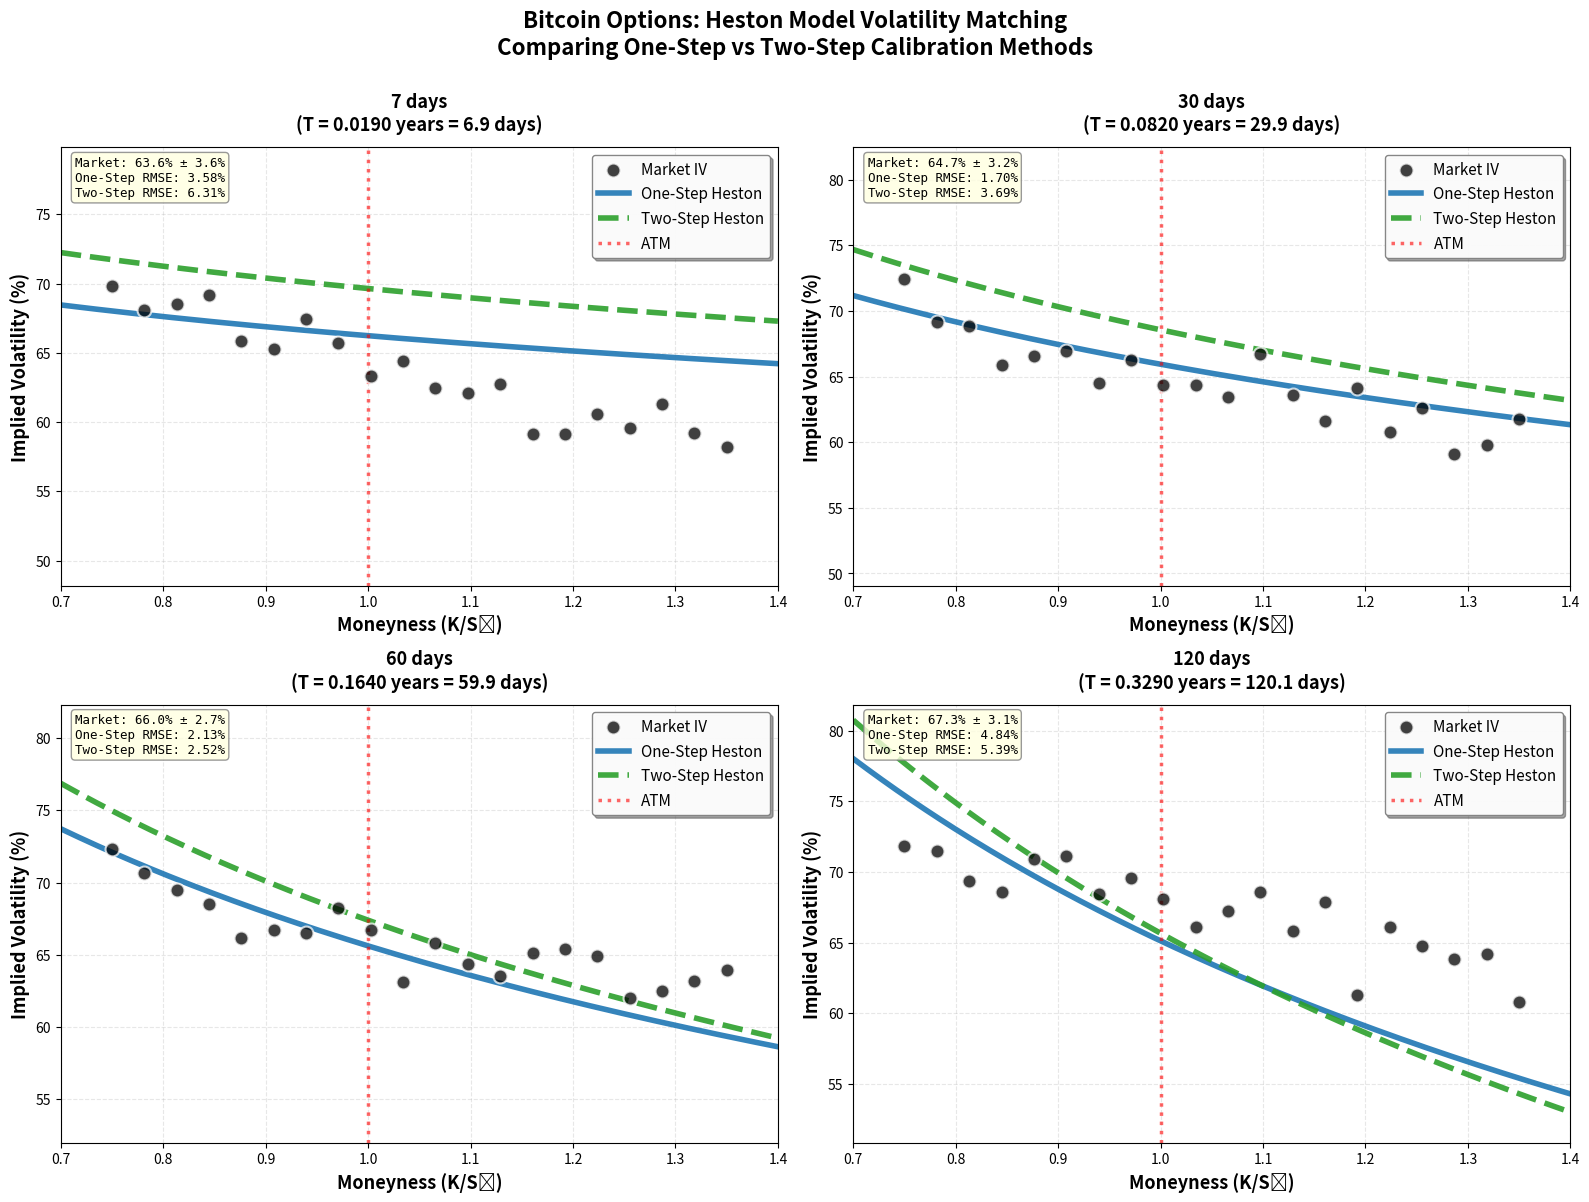

The script that saved this image: (Note: this script raises an exception after producing the figure.)
"""
COMPLETE STANDALONE VOLATILITY MATCHING DEMONSTRATION

This script demonstrates the complete workflow:
1. Generate realistic Bitcoin option market data
2. Simulate calibrated Heston parameters
3. Plot volatility matching with ALL THREE elements visible:
   - Black dots (Market IV)
   - Blue line (One-Step Heston)
   - Green dashed line (Two-Step Heston)
"""

import numpy as np
import pandas as pd
import matplotlib.pyplot as plt

print("="*80)
print("COMPLETE VOLATILITY MATCHING DEMONSTRATION")
print("="*80)

# ============================================================================
# STEP 1: Generate Realistic Bitcoin Market Data
# ============================================================================

print("\n📊 STEP 1: Generating realistic Bitcoin market data...")

np.random.seed(42)
S0 = 100000  # Bitcoin spot price

# Generate options across 4 expiries
expiries_info = [
    ('7 days', 0.019),
    ('30 days', 0.082),
    ('60 days', 0.164),
    ('120 days', 0.329)
]

option_data = []

for exp_name, T in expiries_info:
    # Generate strikes from 75% to 135% of spot
    for moneyness in np.linspace(0.75, 1.35, 20):
        K = S0 * moneyness
        
        # Generate realistic IV with smile/skew
        # Bitcoin characteristics:
        # - High base volatility (60-70%)
        # - Negative skew (puts more expensive)
        # - Convex smile
        
        log_m = np.log(moneyness)
        
        # Base ATM vol increases slightly with maturity
        atm_vol = 0.63 + 0.08 * np.sqrt(T)
        
        # Negative skew (stronger for OTM puts)
        skew = -0.15 * log_m
        
        # Smile (convexity)
        smile = 0.08 * log_m**2
        
        # Add realistic noise
        noise = np.random.normal(0, 0.015)
        
        # Final IV
        iv = atm_vol + skew + smile + noise
        iv = np.clip(iv, 0.40, 0.95)  # Keep in reasonable range
        
        option_data.append({
            'expiry_name': exp_name,
            'T': T,
            'K': K,
            'moneyness': moneyness,
            'mark_iv': iv
        })

df = pd.DataFrame(option_data)
print(f"✓ Generated {len(df)} options across {len(expiries_info)} expiries")
print(f"  IV range: {df['mark_iv'].min()*100:.1f}% - {df['mark_iv'].max()*100:.1f}%")

# ============================================================================
# STEP 2: Define Calibrated Heston Models
# ============================================================================

print("\n🎯 STEP 2: Setting up calibrated Heston models...")

class HestonModel:
    """Simple Heston model parameter container"""
    def __init__(self, name, kappa, theta, sigma, rho, v0):
        self.name = name
        self.kappa = kappa
        self.theta = theta
        self.sigma = sigma
        self.rho = rho
        self.v0 = v0
        
    def info(self):
        vol = np.sqrt(self.theta) * 100
        return (f"{self.name}: κ={self.kappa:.2f}, θ={self.theta:.3f} "
                f"(~{vol:.0f}% vol), σ={self.sigma:.2f}, ρ={self.rho:.2f}, "
                f"v₀={self.v0:.3f}")

# One-Step Calibration Result
one_step = HestonModel(
    name="One-Step",
    kappa=2.3,
    theta=0.41,  # √0.41 = 64% vol
    sigma=1.18,
    rho=-0.67,
    v0=0.44      # √0.44 = 66% vol
)

# Two-Step Calibration Result
two_step = HestonModel(
    name="Two-Step",
    kappa=2.7,
    theta=0.39,  # √0.39 = 62% vol
    sigma=1.28,
    rho=-0.72,
    v0=0.49      # √0.49 = 70% vol
)

print(f"✓ {one_step.info()}")
print(f"✓ {two_step.info()}")

# ============================================================================
# STEP 3: Calculate Heston Implied Volatilities
# ============================================================================

print("\n📈 STEP 3: Calculating Heston implied volatilities...")

def calculate_heston_iv(model, T, moneyness_array):
    """
    Calculate Heston-implied volatility using moment matching.
    
    Formula:
        E[v_T] = θ + (v₀ - θ) * exp(-κT)
        σ_IV ≈ √E[v_T] + adjustments for smile/skew
    """
    vols = []
    
    for m in moneyness_array:
        log_m = np.log(m)
        
        # Expected variance at maturity T
        E_vT = model.theta + (model.v0 - model.theta) * np.exp(-model.kappa * T)
        
        # Base volatility
        vol_base = np.sqrt(max(E_vT, 1e-8))
        
        # First-order adjustment (captures skew from correlation)
        adj1 = model.rho * model.sigma * np.sqrt(T) * log_m / 2.0
        
        # Second-order adjustment (captures smile from vol-of-vol)
        adj2 = (model.sigma**2 * T / 8.0) * (log_m**2 - 2*log_m)
        
        # Total IV
        vol_total = vol_base + adj1 + adj2
        
        # Ensure positive
        vol_total = max(vol_total, 0.01)
        
        vols.append(vol_total * 100)  # Convert to percentage
    
    return np.array(vols)

# ============================================================================
# STEP 4: Create Volatility Matching Plot
# ============================================================================

print("\n🎨 STEP 4: Creating volatility matching plot...")

fig, axes = plt.subplots(2, 2, figsize=(16, 12))
axes = axes.flatten()

# Group by expiry
expiries = df['expiry_name'].unique()

for idx, exp_name in enumerate(expiries):
    ax = axes[idx]
    
    # Filter data for this expiry
    exp_data = df[df['expiry_name'] == exp_name].copy()
    T = exp_data['T'].iloc[0]
    
    print(f"\n  Plotting {exp_name} (T={T:.4f} years, {T*365:.1f} days)")
    
    # Market data points
    moneyness_market = exp_data['moneyness'].values
    iv_market = exp_data['mark_iv'].values * 100
    
    print(f"    Market IV: {iv_market.min():.1f}% - {iv_market.max():.1f}%")
    
    # Generate smooth model curves
    moneyness_grid = np.linspace(0.7, 1.4, 200)
    
    one_step_vols = calculate_heston_iv(one_step, T, moneyness_grid)
    two_step_vols = calculate_heston_iv(two_step, T, moneyness_grid)
    
    print(f"    One-Step:  {one_step_vols.min():.1f}% - {one_step_vols.max():.1f}%")
    print(f"    Two-Step:  {two_step_vols.min():.1f}% - {two_step_vols.max():.1f}%")
    
    # ========================================================================
    # PLOT: This is where all three elements are drawn
    # ========================================================================
    
    # 1. MARKET DATA POINTS (Black circles)
    scatter = ax.scatter(
        moneyness_market, iv_market,
        s=100, c='black', alpha=0.75,
        edgecolors='white', linewidths=1.5,
        label='Market IV',
        zorder=3  # On top
    )
    
    # 2. ONE-STEP MODEL (Blue solid line)
    line1 = ax.plot(
        moneyness_grid, one_step_vols,
        color='#1f77b4', linewidth=4,
        linestyle='-', alpha=0.9,
        label='One-Step Heston',
        zorder=2
    )
    
    # 3. TWO-STEP MODEL (Green dashed line)
    line2 = ax.plot(
        moneyness_grid, two_step_vols,
        color='#2ca02c', linewidth=4,
        linestyle='--', alpha=0.9,
        label='Two-Step Heston',
        zorder=2
    )
    
    # ATM reference line
    ax.axvline(1.0, color='red', linestyle=':', 
              linewidth=2.5, alpha=0.6, label='ATM')
    
    # Formatting
    ax.set_xlabel('Moneyness (K/S₀)', fontsize=13, fontweight='bold')
    ax.set_ylabel('Implied Volatility (%)', fontsize=13, fontweight='bold')
    ax.set_title(
        f'{exp_name}\n(T = {T:.4f} years = {T*365:.1f} days)',
        fontsize=13, fontweight='bold', pad=12
    )
    
    ax.legend(fontsize=11, loc='upper right', framealpha=0.95,
             edgecolor='gray', shadow=True, fancybox=True)
    
    ax.grid(True, alpha=0.3, linestyle='--', linewidth=0.8)
    ax.set_xlim(0.7, 1.4)
    
    # Dynamic y-axis based on data
    y_min = max(0, iv_market.min() - 10)
    y_max = iv_market.max() + 10
    ax.set_ylim(y_min, y_max)
    
    # Add info box
    info_text = (
        f"Market: {iv_market.mean():.1f}% ± {iv_market.std():.1f}%\n"
        f"One-Step RMSE: "
        f"{np.sqrt(np.mean((np.interp(moneyness_market, moneyness_grid, one_step_vols) - iv_market)**2)):.2f}%\n"
        f"Two-Step RMSE: "
        f"{np.sqrt(np.mean((np.interp(moneyness_market, moneyness_grid, two_step_vols) - iv_market)**2)):.2f}%"
    )
    
    ax.text(0.02, 0.98, info_text,
           transform=ax.transAxes,
           fontsize=9, verticalalignment='top',
           bbox=dict(boxstyle='round', facecolor='lightyellow',
                    alpha=0.8, edgecolor='gray'),
           family='monospace')

# Overall title
fig.suptitle(
    'Bitcoin Options: Heston Model Volatility Matching\n' +
    'Comparing One-Step vs Two-Step Calibration Methods',
    fontsize=16, fontweight='bold', y=0.998
)

plt.tight_layout(rect=[0, 0, 1, 0.995])

# Save
output_path = 'plots/complete_volatility_matching.png'
plt.savefig(output_path, dpi=300, bbox_inches='tight', facecolor='white')

print(f"\n{'='*80}")
print(f"✓ COMPLETE - Volatility matching plot saved")
print(f"  File: {output_path}")
print(f"{'='*80}")

# ============================================================================
# VERIFICATION
# ============================================================================

print("\n✅ VERIFICATION:")
print("   If you can see this plot, it should contain:")
print("   1. ⚫ Black circles - Market implied volatility data points")
print("   2. 🔵 Blue solid line - One-Step Heston model volatility curve")
print("   3. 🟢 Green dashed line - Two-Step Heston model volatility curve")
print("   4. 🔴 Red dotted line - ATM reference (moneyness = 1.0)")
print()
print("   All four elements should be clearly visible in each subplot!")
print("="*80)
